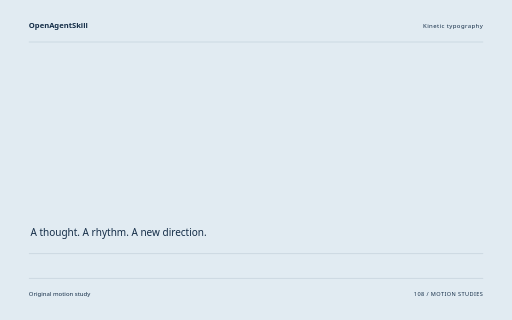
t = 0.00 s
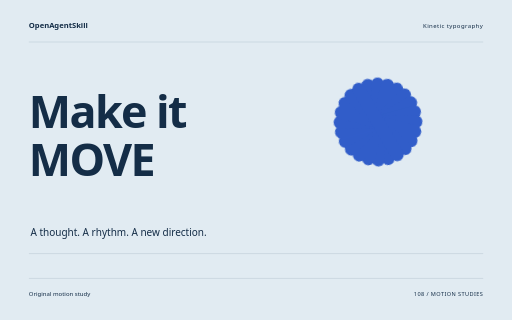
t = 1.60 s
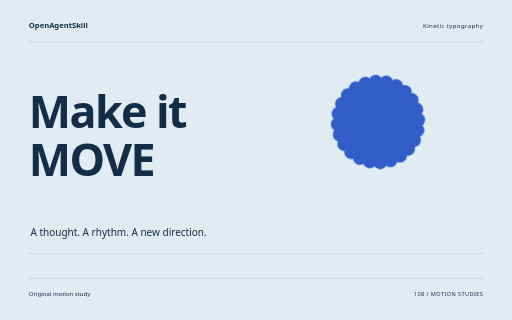
t = 3.26 s
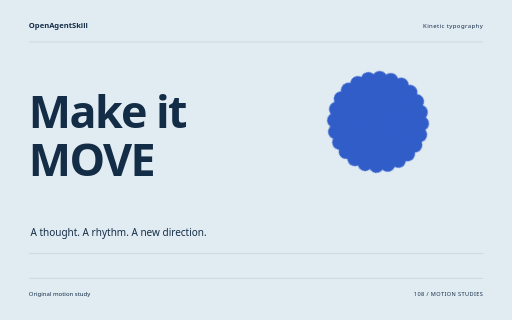
t = 4.88 s
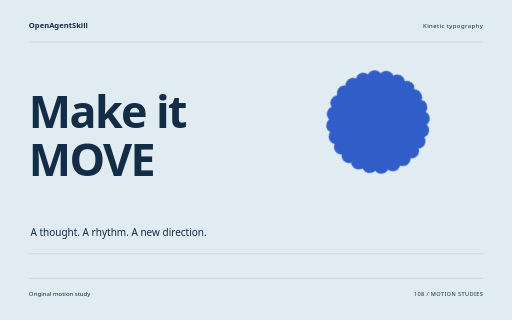
t = 5.32 s
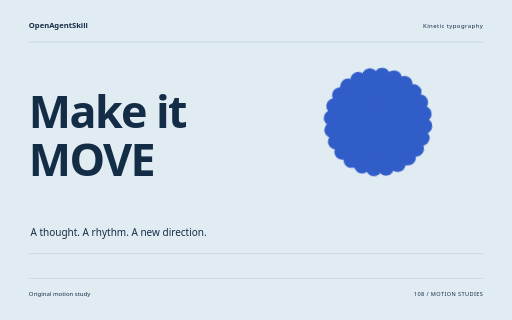
t = 8.18 s

The animated SVG that drew these frames (rendered in a browser with its animation timeline set to each time). Animation: 10 CSS @keyframes rules; one cycle of 8.18 s.

<svg xmlns="http://www.w3.org/2000/svg" width="1280" height="800" viewBox="0 0 1280 800" role="img" aria-labelledby="title"><title id="title">Make it MOVE — original Kinetic typography sample</title><style>text{font-family:system-ui,sans-serif}g{transform-box:fill-box;transform-origin:center}.rise{animation:rise 8s cubic-bezier(.2,.7,.2,1) 1 both}.float{animation:float 8s ease-in-out 1 both}.spin{animation:spin 8s ease-in-out 1 both}.turn{animation:turn 8s cubic-bezier(.2,.7,.2,1) 1 both}.orbit{animation:orbit 8s ease-in-out 1 both}.grow{transform-origin:center bottom;animation:grow 8s ease 1 both}.draw{animation:draw 8s ease 1 both}.bounce{animation:bounce 8s ease-in-out 1 both}.nod{animation:nod 8s ease-in-out 1 both}.wave{animation:wave 8s ease-in-out 1 both}@keyframes rise{0%{opacity:0;transform:translateY(38px)}13%,87%{opacity:1;transform:translateY(0)}100%{opacity:1;transform:translateY(0)}}@keyframes float{0%{opacity:0;transform:translateY(30px)}5%{opacity:1;transform:translateY(0)}55%{transform:translateY(-18px)}100%{opacity:1;transform:translateY(0)}}@keyframes spin{0%{transform:rotate(-24deg) scale(.8);opacity:0}16%{opacity:1}100%{transform:rotate(80deg) scale(1);opacity:1}}@keyframes turn{0%{transform:rotate(-95deg) scale(.2);opacity:0}23%{transform:rotate(10deg) scale(1.05);opacity:1}45%{transform:rotate(0) scale(1)}75%{transform:rotate(90deg)}100%{transform:rotate(180deg);opacity:1}}@keyframes orbit{0%{opacity:0;transform:scale(.25) rotate(-30deg)}25%{opacity:1;transform:scale(1) rotate(0)}100%{transform:scale(1) rotate(26deg);opacity:1}}@keyframes grow{0%{transform:scaleY(0)}28%,100%{transform:scaleY(1)}}@keyframes draw{0%{stroke-dashoffset:1600}55%,100%{stroke-dashoffset:0}}@keyframes bounce{0%,30%,100%{transform:translateY(0)}42%{transform:translateY(10px) scaleY(.96)}57%{transform:translateY(-42px)}73%{transform:translateY(0)}}@keyframes nod{0%,35%,100%{transform:rotate(0)}48%{transform:rotate(-10deg)}65%{transform:rotate(6deg)}}@keyframes wave{0%{transform:scaleY(.12);opacity:0}16%{opacity:1;transform:scaleY(.7)}32%{transform:scaleY(1)}48%{transform:scaleY(.3)}64%{transform:scaleY(.9)}80%{transform:scaleY(.4)}100%{transform:scaleY(.75);opacity:1}}@media(prefers-reduced-motion:reduce){*{animation:none!important}}</style><rect width="1280" height="800" fill="#E1EBF2"/><text x="72" y="70" font-size="19.00" fill="#142D47" font-weight="600">OpenAgentSkill</text><text x="1208" y="70" font-size="15.00" fill="#142D47" text-anchor="end" letter-spacing="1">Kinetic typography</text><path d="M72 105L1208 105" fill="none" stroke="#142D47" stroke-opacity=".24" /><g class="rise" style="animation-delay:0s"><text x="72" y="320" font-size="112.00" fill="#142D47" font-weight="600" letter-spacing="-4">Make it</text></g><g class="rise" style="animation-delay:0.18s"><text x="72" y="439.84000000000003" font-size="112.00" fill="#142D47" font-weight="600" letter-spacing="-4">MOVE</text></g><g class="spin" style="animation-delay:0s"><g transform="translate(945 305)"><rect x="-20" y="-136" width="40" height="272" rx="20" fill="#315DC9" transform="rotate(0)"/><rect x="-20" y="-136" width="40" height="272" rx="20" fill="#315DC9" transform="rotate(15)"/><rect x="-20" y="-136" width="40" height="272" rx="20" fill="#315DC9" transform="rotate(30)"/><rect x="-20" y="-136" width="40" height="272" rx="20" fill="#315DC9" transform="rotate(45)"/><rect x="-20" y="-136" width="40" height="272" rx="20" fill="#315DC9" transform="rotate(60)"/><rect x="-20" y="-136" width="40" height="272" rx="20" fill="#315DC9" transform="rotate(75)"/><rect x="-20" y="-136" width="40" height="272" rx="20" fill="#315DC9" transform="rotate(90)"/><rect x="-20" y="-136" width="40" height="272" rx="20" fill="#315DC9" transform="rotate(105)"/><rect x="-20" y="-136" width="40" height="272" rx="20" fill="#315DC9" transform="rotate(120)"/><rect x="-20" y="-136" width="40" height="272" rx="20" fill="#315DC9" transform="rotate(135)"/><rect x="-20" y="-136" width="40" height="272" rx="20" fill="#315DC9" transform="rotate(150)"/><rect x="-20" y="-136" width="40" height="272" rx="20" fill="#315DC9" transform="rotate(165)"/></g></g><text x="76" y="591" font-size="25.00" fill="#142D47" >A thought. A rhythm. A new direction.</text><path d="M72 634L1208 634" fill="none" stroke="#142D47" stroke-opacity=".24" /><path d="M72 696L1208 696" fill="none" stroke="#142D47" stroke-opacity=".24" /><text x="72" y="739" font-size="15.00" fill="#142D47" >Original motion study</text><text x="1208" y="739" font-size="14.00" fill="#142D47" text-anchor="end" letter-spacing="1">108 / MOTION STUDIES</text></svg>
